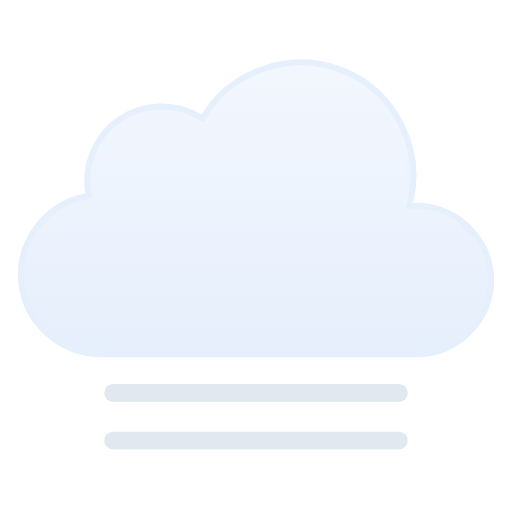
t = 0.00 s
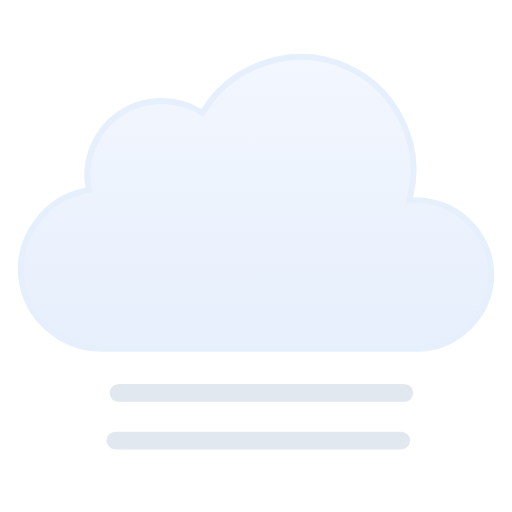
t = 0.58 s
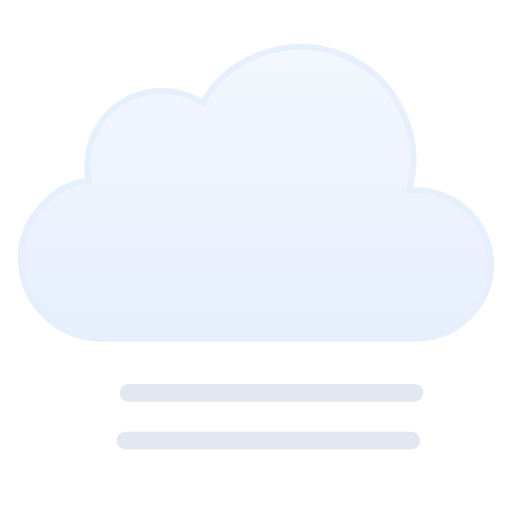
t = 1.13 s
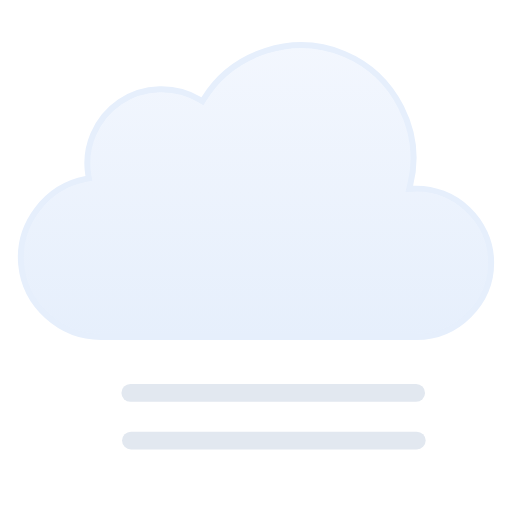
t = 1.70 s
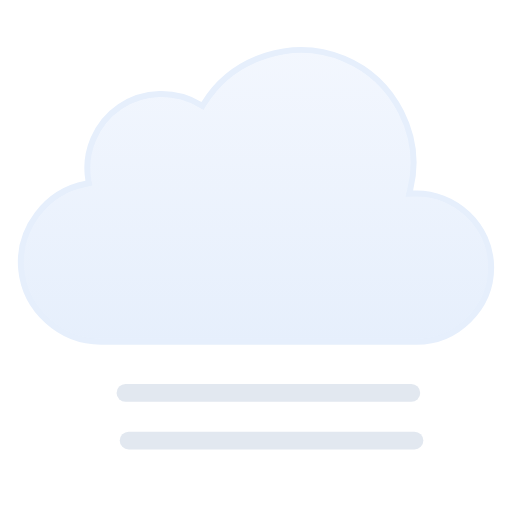
t = 2.08 s
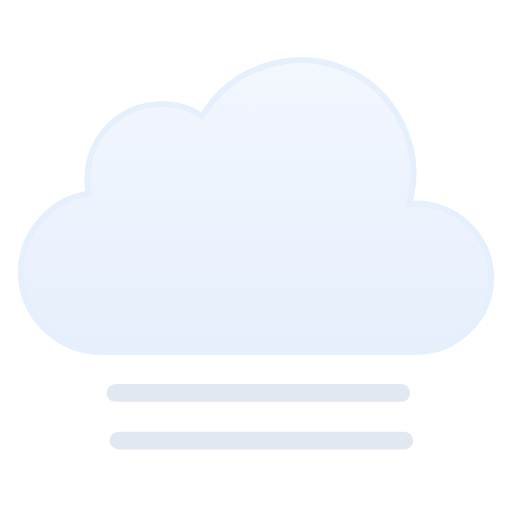
t = 2.63 s

The animated SVG that drew these frames (rendered in a browser with its animation timeline set to each time). Animation: 3 SMIL elements (animateTransform=3); one cycle of 3.20 s, repeats indefinitely.

<svg viewBox="21 29 86 86" fill="none" xmlns="http://www.w3.org/2000/svg">
<g id="fog" clip-path="url(#clip0_1858_9374)">
<g id="Sky">
<g id="Clouds">
<g id="Cloud">
<path id="Cloud_2" d="M55.2623 48.4746C60.1227 40.6111 70.2975 37.38 78.8151 40.9434C87.3214 44.5023 92.138 54.0026 89.903 62.9648L89.7418 63.6143L90.4108 63.585C97.4203 63.2791 103.5 68.9917 103.5 76.0283C103.5 82.8395 97.7717 88.4997 90.9772 88.5H37.9537C31.1275 88.5018 25.2029 83.1709 24.5592 76.3604C23.9158 69.5518 28.7369 63.2124 35.443 61.9453L35.9264 61.8535L35.8424 61.3691C35.0256 56.6239 37.1258 51.7168 41.1051 49.0127C45.0951 46.3014 50.4459 46.1537 54.5797 48.6396L55.0026 48.8945L55.2623 48.4746Z" fill="url(#paint0_linear_1858_9374)" stroke="#E6EFFC" stroke-miterlimit="10"/>
</g>
<animateTransform attributeName="transform" type="translate" values="0 0;0 -3;0 0" dur="3s" begin="0s" repeatCount="indefinite" calcMode="spline" keySplines=".42 0 .58 1; .42 0 .58 1"/></g>
</g>
<g id="Precipitation">
<path id="Line 2" d="M40 95H88" stroke="#E2E8F0" stroke-width="3" stroke-miterlimit="10" stroke-linecap="round"><animateTransform attributeName="transform" type="translate" values="0 0;3 0;0 0" dur="3s" begin="0s" repeatCount="indefinite" calcMode="spline" keySplines=".42 0 .58 1; .42 0 .58 1"/></path>
<path id="Line 1" d="M40 103H88" stroke="#E2E8F0" stroke-width="3" stroke-miterlimit="10" stroke-linecap="round"><animateTransform attributeName="transform" type="translate" values="0 0;3 0;0 0" dur="3s" begin="0.2s" repeatCount="indefinite" calcMode="spline" keySplines=".42 0 .58 1; .42 0 .58 1"/></path>
</g>
</g>
<defs>
<linearGradient id="paint0_linear_1858_9374" x1="64.0008" y1="39" x2="64.0008" y2="89" gradientUnits="userSpaceOnUse">
<stop stop-color="#F3F7FE"/>
<stop offset="1" stop-color="#E6EFFC"/>
</linearGradient>
<clipPath id="clip0_1858_9374">
<rect width="128" height="128" fill="white"/>
</clipPath>
</defs>
</svg>
